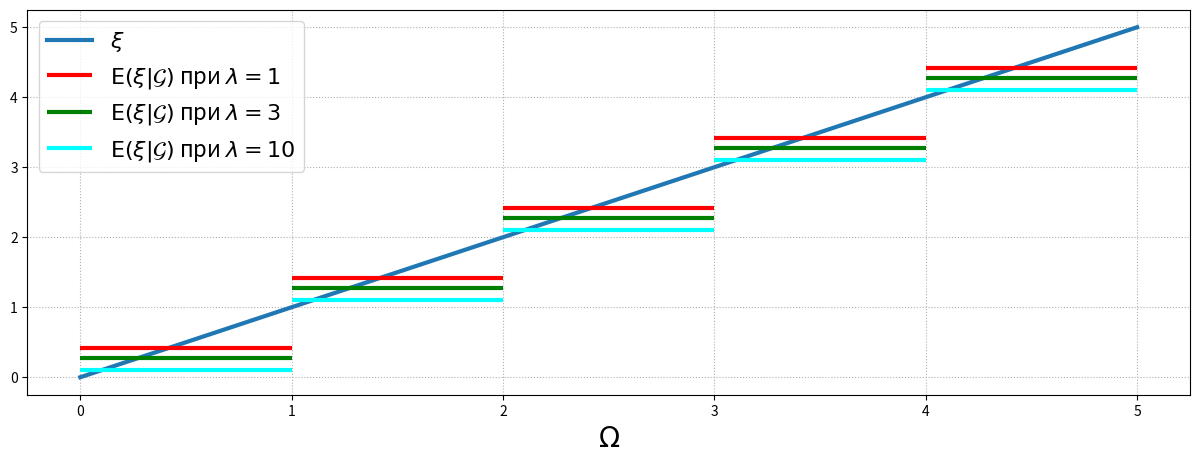
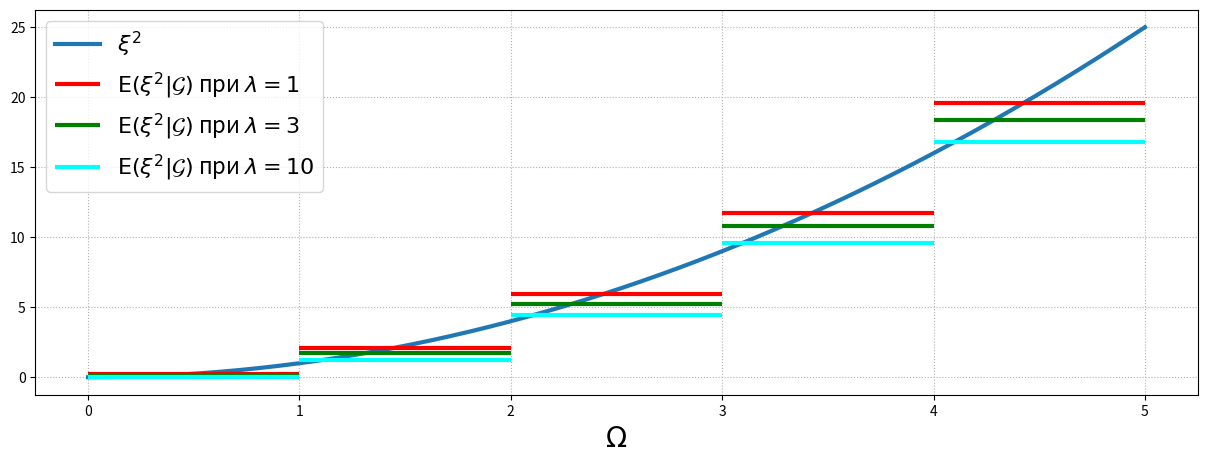

Recreate these plots in Python, in order.
import matplotlib.pyplot as plt
import numpy as np
import scipy.stats as sps


def part1():
    grid = np.linspace(0, 5, 1000)
    plt.figure(figsize=(15, 4))
    for λ, color in [(1, 'red'), (3, 'green'), (10, 'blue')]:
        plt.plot(grid, sps.expon(scale=1 / λ).pdf(grid), lw=3, color=color, label='$\\lambda={}$'.format(λ))
        plt.legend(fontsize=16)
        plt.ylim((0, 2))
        plt.grid(ls=':')
    plt.show()


def draw(function, xi_label):
    grid = np.linspace(0, 5, 1000)
    plt.figure(figsize=(15, 5))
    plt.plot(grid, [function(x) for x in grid], lw=3, label='${}$'.format(xi_label))
    for λ, color in [(1, 'red'), (3, 'green'), (10, 'cyan')]:
        distribution = sps.expon(scale=1 / λ)
        # [0, 5) = [0, 1) ⨆ ... ⨆ [4, 5)
        # D_i := [i, i + 1)
        for i in range(5):  # события из сигма-алгебры
            # E(ξI_{D_i})
            expect = distribution.expect(function, lb=i, ub=i + 1)

            # P(D_i)
            p_d_i = distribution.expect(lambda x: 1, lb=i, ub=i + 1)
            # вот так не хватает точности:
            # p_d_i = distribution.cdf(i + 1) - distribution.cdf(i)

            plt.hlines(expect / p_d_i, i, i + 1, color=color, lw=3, label=('$\\mathsf{{E}}({}|\\mathcal{{G}})$ при $\\lambda = {}$'.format(xi_label, λ) if i == 0 else ''))
        plt.xlabel('$\\Omega$', fontsize=20)
        plt.legend(fontsize=16)
        plt.grid(ls=':')
    plt.show()


draw(lambda x: x, '\\xi')
draw(lambda x: x * x, '\\xi^2')
